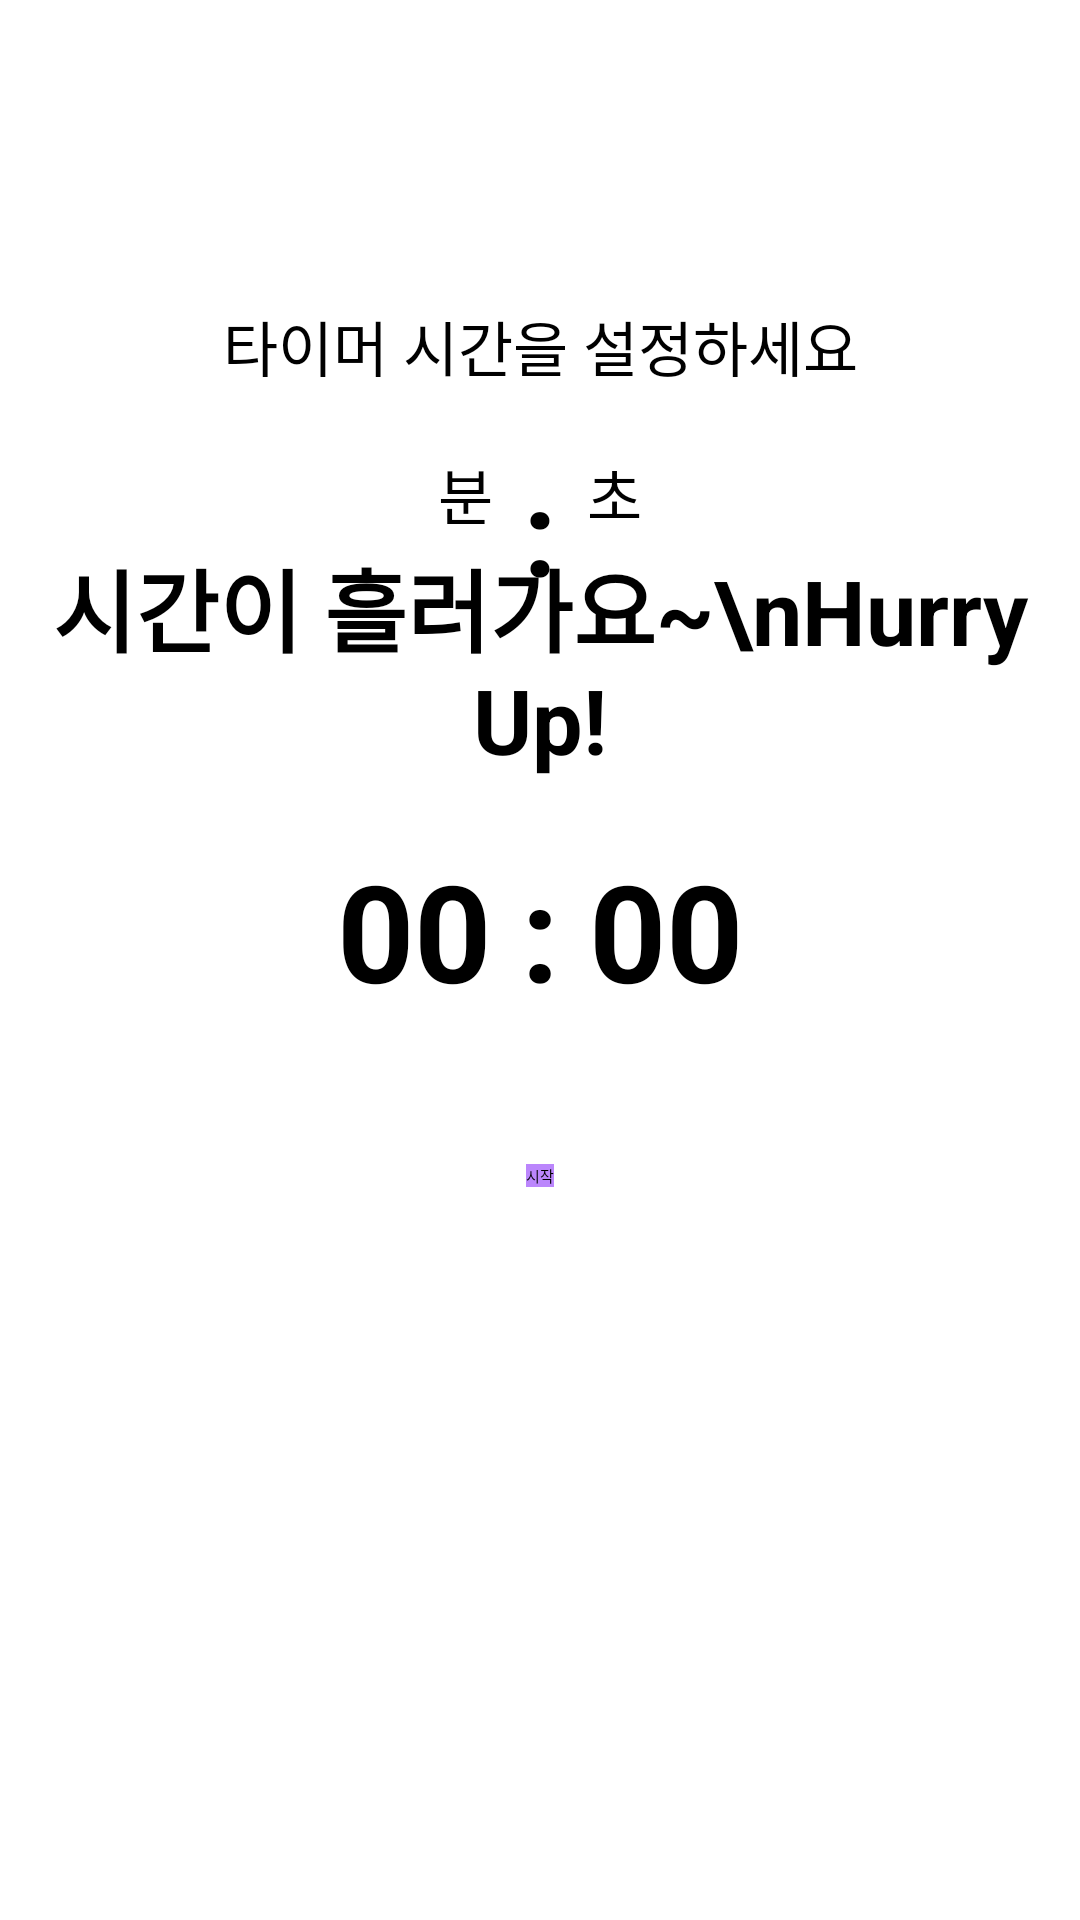

The Android layout XML behind this screen, and the referenced resources:
<!-- AndroidManifest.xml: application theme Theme.Stan_7 -->
<!-- res/layout/activity_main.xml -->
<?xml version="1.0" encoding="utf-8"?>
<androidx.constraintlayout.widget.ConstraintLayout xmlns:android="http://schemas.android.com/apk/res/android"
    xmlns:app="http://schemas.android.com/apk/res-auto"
    xmlns:tools="http://schemas.android.com/tools"
    android:layout_width="match_parent"
    android:layout_height="match_parent"
    tools:context=".MainActivity">

    <TextView
        android:id="@+id/textView5"
        android:layout_width="wrap_content"
        android:layout_height="wrap_content"
        android:layout_marginTop="150dp"
        android:text=":"
        android:textSize="40sp"
        android:textStyle="bold"
        app:layout_constraintEnd_toEndOf="parent"
        app:layout_constraintStart_toStartOf="parent"
        app:layout_constraintTop_toTopOf="parent" />

    <TextView
        android:id="@+id/tv_M"
        android:layout_width="wrap_content"
        android:layout_height="wrap_content"
        android:layout_marginEnd="10dp"
        android:layout_marginBottom="300dp"
        android:text="00"
        android:textSize="45sp"
        android:textStyle="bold"
        app:layout_constraintBottom_toBottomOf="parent"
        app:layout_constraintEnd_toStartOf="@+id/textView" />

    <TextView
        android:id="@+id/textView"
        android:layout_width="wrap_content"
        android:layout_height="wrap_content"
        android:layout_marginBottom="300dp"
        android:text=":"
        android:textSize="45sp"
        android:textStyle="bold"
        app:layout_constraintBottom_toBottomOf="parent"
        app:layout_constraintEnd_toEndOf="parent"
        app:layout_constraintStart_toStartOf="parent" />

    <TextView
        android:id="@+id/tv_S"
        android:layout_width="wrap_content"
        android:layout_height="wrap_content"
        android:layout_marginStart="10dp"
        android:layout_marginBottom="300dp"
        android:text="00"
        android:textSize="45sp"
        android:textStyle="bold"
        app:layout_constraintBottom_toBottomOf="parent"
        app:layout_constraintStart_toEndOf="@+id/textView" />

    <EditText
        android:id="@+id/et_M_in"
        android:layout_width="wrap_content"
        android:layout_height="wrap_content"
        android:layout_marginTop="150dp"
        android:layout_marginEnd="10dp"
        android:hint="분"
        android:textSize="20sp"
        app:layout_constraintEnd_toStartOf="@+id/textView5"
        app:layout_constraintTop_toTopOf="parent" />

    <EditText
        android:id="@+id/et_S_in"
        android:layout_width="wrap_content"
        android:layout_height="wrap_content"
        android:layout_marginStart="10dp"
        android:layout_marginTop="150dp"
        android:hint="초"
        android:textSize="20sp"
        app:layout_constraintStart_toEndOf="@+id/textView5"
        app:layout_constraintTop_toTopOf="parent" />

    <Button
        android:id="@+id/btn_Start"
        android:layout_width="wrap_content"
        android:layout_height="wrap_content"
        android:layout_marginTop="48dp"
        android:background="@color/purple_200"
        android:text="시작"
        app:layout_constraintEnd_toEndOf="parent"
        app:layout_constraintStart_toStartOf="parent"
        app:layout_constraintTop_toBottomOf="@+id/textView" />

    <TextView
        android:id="@+id/textView2"
        android:layout_width="wrap_content"
        android:layout_height="wrap_content"
        android:layout_marginBottom="20dp"
        android:text="타이머 시간을 설정하세요"
        android:textSize="20sp"
        app:layout_constraintBottom_toTopOf="@+id/textView5"
        app:layout_constraintEnd_toEndOf="parent"
        app:layout_constraintStart_toStartOf="parent" />

    <TextView
        android:id="@+id/textView3"
        android:layout_width="wrap_content"
        android:layout_height="wrap_content"
        android:layout_marginBottom="20dp"
        android:gravity="center"
        android:text="시간이 흘러가요~\nHurry Up!"
        android:textSize="30sp"
        android:textStyle="bold"
        app:layout_constraintBottom_toTopOf="@+id/textView"
        app:layout_constraintEnd_toEndOf="parent"
        app:layout_constraintStart_toStartOf="parent" />

</androidx.constraintlayout.widget.ConstraintLayout>
<!-- resources referenced by this layout -->
<resources>

  <!-- not gathered from this repository: default colours our renderer supplied (Android Studio template values) -->
  <color name="purple_200">#FFBB86FC</color>
</resources>
